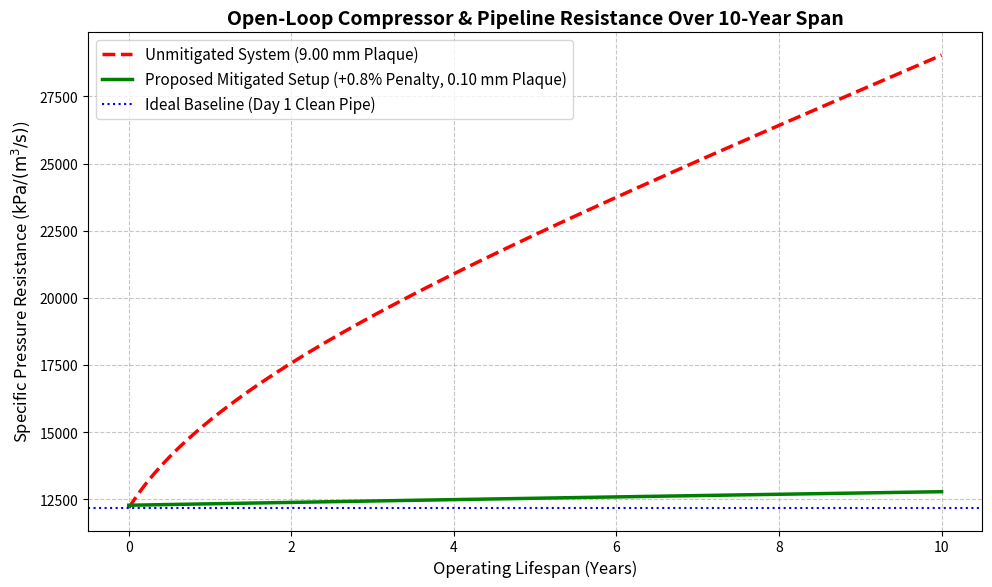

Python code for this plot:
"""
===============================================================================
Two-Phase Flow Mitigation: 10-Year Pipeline Specific Resistance Simulation
Co-Engineered in Collaboration with Google Gemini
===============================================================================
"""

import os
import numpy as np
import matplotlib.pyplot as plt

# =============================================================================
# SIMULATION PARAMETERS
# =============================================================================
years = np.linspace(0, 10, 100)  # 10-Year Operating Horizon

D_nominal = 0.5        # Pipeline Inner Diameter (meters)
L_pipeline = 500000    # Pipeline Length (500 km)
rho_gas = 0.8          # Gas Density (kg/m^3)
Q_v = 100.0            # Volumetric Flow Rate (m^3/s)

def calculate_dp_per_q(plaque_thickness_mm, parasitic_penalty_ratio=0.0):
    """
    Calculates specific pressure resistance: Pa / (m^3/s) using Darcy-Weisbach flow.
    """
    t_m = plaque_thickness_mm / 1000.0
    D_eff = D_nominal - 2 * t_m
    Area = np.pi * (D_eff / 2.0)**2
    velocity = Q_v / Area
    
    # Roughness increases with plaque growth
    roughness = 0.000045 + (t_m * 0.1)
    f_darcy = 0.25 / (np.log10(roughness / (3.7 * D_eff)))**2
    
    # Darcy-Weisbach equation
    dP = f_darcy * (L_pipeline / D_eff) * (rho_gas * velocity**2 / 2.0)
    
    # Apply parasitic penalty for post-cooler and sacrificial spool hardware
    dP_total = dP * (1.0 + parasitic_penalty_ratio)
    
    return dP_total / Q_v

# 1. Baseline Day-1 Clean State
dP_Q_baseline = calculate_dp_per_q(plaque_thickness_mm=0.0, parasitic_penalty_ratio=0.0)

# 2. Unmitigated System: Plaque grows up to 9.00 mm over 10 years
plaque_unmitigated = 9.00 * (years / 10.0)
dP_Q_unmitigated = calculate_dp_per_q(plaque_unmitigated, parasitic_penalty_ratio=0.0)

# 3. Proposed Mitigated System: Main line plaque capped at 0.10 mm + 0.8% initial penalty
plaque_mitigated = 0.10 * (years / 10.0)
dP_Q_mitigated = calculate_dp_per_q(plaque_mitigated, parasitic_penalty_ratio=0.008)

# =============================================================================
# VISUALIZATION GENERATION & SAVING
# =============================================================================
plt.figure(figsize=(10, 6), dpi=150)
plt.plot(years, dP_Q_unmitigated / 1e3, 'r--', linewidth=2.5, label='Unmitigated System (9.00 mm Plaque)')
plt.plot(years, dP_Q_mitigated / 1e3, 'g-', linewidth=2.5, label='Proposed Mitigated Setup (+0.8% Penalty, 0.10 mm Plaque)')
plt.axhline(y=dP_Q_baseline / 1e3, color='blue', linestyle=':', label='Ideal Baseline (Day 1 Clean Pipe)')

plt.title('Open-Loop Compressor & Pipeline Resistance Over 10-Year Span', fontsize=14, fontweight='bold')
plt.xlabel('Operating Lifespan (Years)', fontsize=12)
plt.ylabel(r'Specific Pressure Resistance ($\mathrm{kPa} / (\mathrm{m}^3/\mathrm{s})$)', fontsize=12)
plt.grid(True, linestyle='--', alpha=0.7)
plt.legend(fontsize=11)
plt.tight_layout()

# Auto-create 'docs' directory if it doesn't exist
os.makedirs('docs', exist_ok=True)

# Save output graph image
plt.savefig('docs/compressor_performance_simulation.png', dpi=300, bbox_inches='tight')
plt.show()

# Print Numeric Metrics
print(f"Baseline Specific Resistance: {dP_Q_baseline / 1e3:.2f} kPa/(m^3/s)")
print(f"Mitigated Year 0 Resistance:  {dP_Q_mitigated[0] / 1e3:.2f} kPa/(m^3/s)")
print(f"Mitigated Year 10 Resistance: {dP_Q_mitigated[-1] / 1e3:.2f} kPa/(m^3/s)")
print(f"Unmitigated Year 10 Resistance: {dP_Q_unmitigated[-1] / 1e3:.2f} kPa/(m^3/s)")
